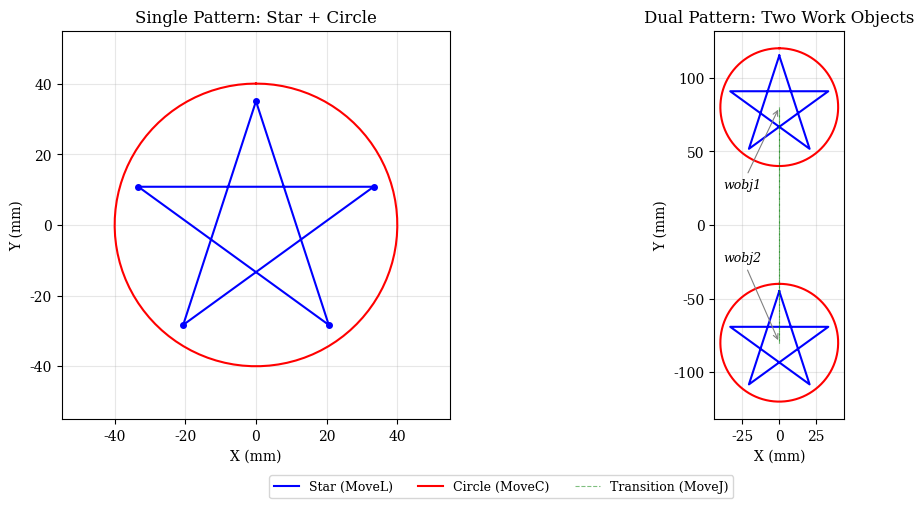

The script that saved this image: (Note: this script raises an exception after producing the figure.)
"""Plot the Session 5 dual star+circle drawing trajectory for thesis figures."""
import numpy as np
import matplotlib.pyplot as plt
import matplotlib
matplotlib.rcParams['font.family'] = 'serif'

# Star vertices (radius 35mm) in work object frame (X-Y plane at Z=0)
star_pts = {
    'S1': (0, 35),
    'S2': (33.3, 10.8),
    'S3': (20.6, -28.3),
    'S4': (-20.6, -28.3),
    'S5': (-33.3, 10.8),
}

# Star drawing order: S1->S3->S5->S2->S4->S1
star_order = ['S1', 'S3', 'S5', 'S2', 'S4', 'S1']
star_x = [star_pts[p][0] for p in star_order]
star_y = [star_pts[p][1] for p in star_order]

# Circle (radius 40mm) - generate smooth arc
theta = np.linspace(np.pi/2, np.pi/2 + 2*np.pi, 100)  # start from top (0,40)
circle_x = 40 * np.cos(theta)
circle_y = 40 * np.sin(theta)

# Two work objects
wobj1_offset = (0, 80)   # wobj1 Y offset in mm
wobj2_offset = (0, -80)  # wobj2 Y offset in mm

fig, axes = plt.subplots(1, 2, figsize=(12, 5))

# --- Plot 1: Single pattern (close-up) ---
ax1 = axes[0]
ax1.plot(star_x, star_y, 'b-', linewidth=1.5, label='Star (MoveL)')
ax1.plot(circle_x, circle_y, 'r-', linewidth=1.5, label='Circle (MoveC)')
# Mark vertices
for name, (x, y) in star_pts.items():
    ax1.plot(x, y, 'bo', markersize=4)
ax1.set_xlim(-55, 55)
ax1.set_ylim(-55, 55)
ax1.set_aspect('equal')
ax1.set_xlabel('X (mm)')
ax1.set_ylabel('Y (mm)')
ax1.set_title('Single Pattern: Star + Circle')
ax1.grid(True, alpha=0.3)

# --- Plot 2: Dual pattern (both work objects) ---
ax2 = axes[1]
for i, (wobj_name, offset) in enumerate([('wobj1', wobj1_offset), ('wobj2', wobj2_offset)]):
    ox, oy = offset
    # Star
    sx = [x + ox for x in star_x]
    sy = [y + oy for y in star_y]
    ax2.plot(sx, sy, 'b-', linewidth=1.5, label='Star (MoveL)' if i == 0 else None)
    # Circle
    cx = circle_x + ox
    cy = circle_y + oy
    ax2.plot(cx, cy, 'r-', linewidth=1.5, label='Circle (MoveC)' if i == 0 else None)
    # Label
    arrow_y = 25 if oy > 0 else -25
    ax2.annotate(wobj_name, xy=(ox, oy), xytext=(-38, arrow_y),
                 fontsize=9, style='italic', ha='left',
                 arrowprops=dict(arrowstyle='->', color='gray', lw=0.8))

# Show approach paths (dashed)
# Home -> approach wobj1 -> pattern1 -> approach wobj1 -> approach wobj2 -> pattern2 -> home
ax2.plot([0, wobj1_offset[0]], [0, wobj1_offset[1]], 'g--', linewidth=0.8, alpha=0.5)
ax2.plot([wobj1_offset[0], wobj2_offset[0]], [wobj1_offset[1], wobj2_offset[1]],
         'g--', linewidth=0.8, alpha=0.5, label='Transition (MoveJ)')
ax2.plot([wobj2_offset[0], 0], [wobj2_offset[1], 0], 'g--', linewidth=0.8, alpha=0.5)

ax2.set_aspect('equal')
ax2.set_xlabel('X (mm)')
ax2.set_ylabel('Y (mm)')
ax2.set_title('Dual Pattern: Two Work Objects')
ax2.grid(True, alpha=0.3)

# Shared legend at bottom
handles1, labels1 = ax1.get_legend_handles_labels()
handles2, labels2 = ax2.get_legend_handles_labels()
all_handles = handles1 + [h for h, l in zip(handles2, labels2) if l not in labels1]
all_labels = labels1 + [l for l in labels2 if l not in labels1]
fig.legend(all_handles, all_labels, loc='lower center', ncol=3, fontsize=9,
           bbox_to_anchor=(0.5, -0.02))
plt.tight_layout()
plt.subplots_adjust(bottom=0.15)
plt.savefig('C:/Users/sam/code/Robotstudio_mcp/robotstudio-mcp/docs/images/session5_star_circle_trajectory.png',
            dpi=200, bbox_inches='tight')
plt.savefig('C:/Users/sam/code/Robotstudio_mcp/robotstudio-mcp/docs/images/session5_star_circle_trajectory.svg',
            bbox_inches='tight')
print("Saved to docs/images/session5_star_circle_trajectory.png and .svg")
